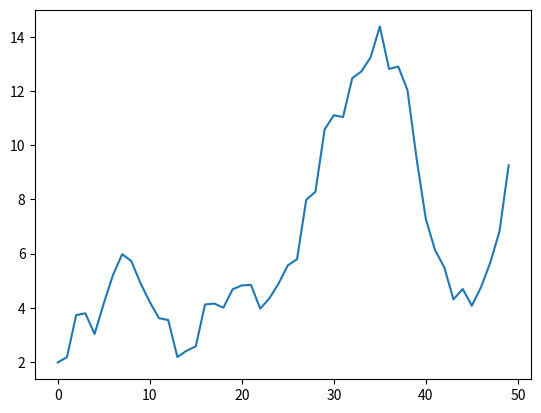

Python code for this plot:
# -*- coding:utf-8 -*-
"""
@project = 0411-2
@file = plot_1
@author = Liangjisheng
@create_time = 2018/4/11 0011 下午 20:53
"""
import numpy as np
import matplotlib.pyplot as plt
plt.plot(np.random.randn(50).cumsum())
plt.show()

